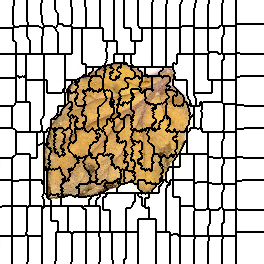

Values plotted in this chart, from the file beside it:
0, 0, 0, 0, 0, 0, 0, 0, 0, 0, 0, 0, 0, 0, 1, 1, 1, 1, 1, 1, 1, 1, 1, 1
0, 0, 0, 0, 0, 0, 0, 0, 0, 0, 0, 0, 0, 0, 1, 1, 1, 1, 1, 1, 1, 1, 1, 1
0, 0, 0, 0, 0, 0, 0, 0, 0, 0, 0, 0, 0, 0, 1, 1, 1, 1, 1, 1, 1, 1, 1, 1
0, 0, 0, 0, 0, 0, 0, 0, 0, 0, 0, 0, 0, 0, 1, 1, 1, 1, 1, 1, 1, 1, 1, 1
0, 0, 0, 0, 0, 0, 0, 0, 0, 0, 0, 0, 0, 0, 1, 1, 1, 1, 1, 1, 1, 1, 1, 1
0, 0, 0, 0, 0, 0, 0, 0, 0, 0, 0, 0, 0, 0, 1, 1, 1, 1, 1, 1, 1, 1, 1, 1
0, 0, 0, 0, 0, 0, 0, 0, 0, 0, 0, 0, 0, 1, 1, 1, 1, 1, 1, 1, 1, 1, 1, 1
0, 0, 0, 0, 0, 0, 0, 0, 0, 0, 0, 0, 0, 1, 1, 1, 1, 1, 1, 1, 1, 1, 1, 1
0, 0, 0, 0, 0, 0, 0, 0, 0, 0, 0, 0, 0, 1, 1, 1, 1, 1, 1, 1, 1, 1, 1, 1
0, 0, 0, 0, 0, 0, 0, 0, 0, 0, 0, 0, 0, 1, 1, 1, 1, 1, 1, 1, 1, 1, 1, 1
0, 0, 0, 0, 0, 0, 0, 0, 0, 0, 0, 0, 0, 1, 1, 1, 1, 1, 1, 1, 1, 1, 1, 1
0, 0, 0, 0, 0, 0, 0, 0, 0, 0, 0, 0, 0, 1, 1, 1, 1, 1, 1, 1, 1, 1, 1, 1
0, 0, 0, 0, 0, 0, 0, 0, 0, 0, 0, 0, 0, 1, 1, 1, 1, 1, 1, 1, 1, 1, 1, 1
0, 0, 0, 0, 0, 0, 0, 0, 0, 0, 0, 0, 0, 1, 1, 1, 1, 1, 1, 1, 1, 1, 1, 1
0, 0, 0, 0, 0, 0, 0, 0, 0, 0, 0, 0, 0, 1, 1, 1, 1, 1, 1, 1, 1, 1, 1, 1
0, 0, 0, 0, 0, 0, 0, 0, 0, 0, 0, 0, 0, 1, 1, 1, 1, 1, 1, 1, 1, 1, 1, 1
0, 0, 0, 0, 0, 0, 0, 0, 0, 0, 0, 0, 0, 1, 1, 1, 1, 1, 1, 1, 1, 1, 1, 1
0, 0, 0, 0, 0, 0, 0, 0, 0, 0, 0, 0, 0, 1, 1, 1, 1, 1, 1, 1, 1, 1, 1, 1
0, 0, 0, 0, 0, 0, 0, 0, 0, 0, 0, 0, 0, 1, 1, 1, 1, 1, 1, 1, 1, 1, 1, 1
0, 0, 0, 0, 0, 0, 0, 0, 0, 0, 0, 0, 0, 1, 1, 1, 1, 1, 1, 1, 1, 1, 1, 1
0, 0, 0, 0, 0, 0, 0, 0, 0, 0, 0, 0, 0, 1, 1, 1, 1, 1, 1, 1, 1, 1, 1, 1
0, 0, 0, 0, 0, 0, 0, 0, 0, 0, 0, 0, 0, 1, 1, 1, 1, 1, 1, 1, 1, 1, 1, 1
0, 0, 0, 0, 0, 0, 0, 0, 0, 0, 0, 0, 0, 1, 1, 1, 1, 1, 1, 1, 1, 1, 1, 1
0, 0, 0, 0, 0, 0, 0, 0, 0, 0, 0, 0, 0, 1, 1, 1, 1, 1, 1, 1, 1, 1, 1, 1
0, 0, 0, 0, 0, 0, 0, 0, 0, 0, 0, 0, 0, 1, 1, 1, 1, 1, 1, 1, 1, 1, 1, 1
0, 0, 0, 0, 0, 0, 0, 0, 0, 0, 0, 0, 0, 0, 1, 1, 1, 1, 1, 1, 1, 1, 1, 1
0, 0, 0, 0, 0, 0, 0, 0, 0, 0, 0, 0, 0, 0, 1, 1, 1, 1, 1, 21, 21, 21, 21, 21
0, 0, 0, 0, 0, 0, 0, 0, 0, 0, 0, 0, 0, 0, 21, 21, 21, 21, 21, 21, 21, 21, 21, 21
27, 27, 27, 27, 27, 27, 27, 27, 27, 27, 27, 27, 27, 21, 21, 21, 21, 21, 21, 21, 21, 21, 21, 21
27, 27, 27, 27, 27, 27, 27, 27, 27, 27, 27, 27, 27, 21, 21, 21, 21, 21, 21, 21, 21, 21, 21, 21
27, 27, 27, 27, 27, 27, 27, 27, 27, 27, 27, 27, 27, 21, 21, 21, 21, 21, 21, 21, 21, 21, 21, 21
27, 27, 27, 27, 27, 27, 27, 27, 27, 27, 27, 27, 27, 21, 21, 21, 21, 21, 21, 21, 21, 21, 21, 21
27, 27, 27, 27, 27, 27, 27, 27, 27, 27, 27, 27, 27, 21, 21, 21, 21, 21, 21, 21, 21, 21, 21, 21
27, 27, 27, 27, 27, 27, 27, 27, 27, 27, 27, 27, 27, 21, 21, 21, 21, 21, 21, 21, 21, 21, 21, 21
27, 27, 27, 27, 27, 27, 27, 27, 27, 27, 27, 27, 27, 21, 21, 21, 21, 21, 21, 21, 21, 21, 21, 21
27, 27, 27, 27, 27, 27, 27, 27, 27, 27, 27, 27, 27, 21, 21, 21, 21, 21, 21, 21, 21, 21, 21, 21
27, 27, 27, 27, 27, 27, 27, 27, 27, 27, 27, 27, 27, 21, 21, 21, 21, 21, 21, 21, 21, 21, 21, 21
27, 27, 27, 27, 27, 27, 27, 27, 27, 27, 27, 27, 27, 21, 21, 21, 21, 21, 21, 21, 21, 21, 21, 21
27, 27, 27, 27, 27, 27, 27, 27, 27, 27, 27, 27, 27, 21, 21, 21, 21, 21, 21, 21, 21, 21, 21, 21
27, 27, 27, 27, 27, 27, 27, 27, 27, 27, 27, 27, 27, 21, 21, 21, 21, 21, 21, 21, 21, 21, 21, 21
27, 27, 27, 27, 27, 27, 27, 27, 27, 27, 27, 27, 27, 21, 21, 21, 21, 21, 21, 21, 21, 21, 21, 21
27, 27, 27, 27, 27, 27, 27, 27, 27, 27, 27, 27, 27, 27, 27, 21, 21, 21, 21, 21, 21, 21, 21, 21
27, 27, 27, 27, 27, 27, 27, 27, 27, 27, 27, 27, 27, 27, 27, 27, 21, 21, 21, 21, 21, 21, 21, 21
27, 27, 27, 27, 27, 27, 27, 27, 27, 27, 27, 27, 27, 27, 27, 27, 21, 21, 21, 21, 21, 21, 21, 21
27, 27, 27, 27, 27, 27, 27, 27, 27, 27, 27, 27, 27, 27, 27, 27, 21, 21, 21, 21, 21, 21, 21, 21
27, 27, 27, 27, 27, 27, 27, 27, 27, 27, 27, 27, 27, 27, 27, 27, 21, 21, 21, 21, 21, 21, 21, 21
27, 27, 27, 27, 27, 27, 27, 27, 27, 27, 27, 27, 27, 27, 27, 27, 21, 21, 21, 21, 21, 21, 21, 21
27, 27, 27, 27, 27, 27, 27, 27, 27, 27, 27, 27, 27, 27, 27, 27, 21, 21, 21, 21, 21, 21, 21, 21
27, 27, 27, 27, 27, 27, 27, 27, 27, 27, 27, 27, 27, 27, 27, 27, 21, 21, 21, 21, 21, 21, 21, 21
27, 27, 27, 27, 27, 27, 27, 27, 27, 27, 27, 27, 27, 27, 27, 27, 21, 21, 21, 21, 21, 21, 21, 21
27, 27, 27, 27, 27, 27, 27, 27, 27, 27, 27, 27, 27, 27, 27, 27, 21, 21, 21, 21, 21, 21, 21, 21
27, 27, 27, 27, 27, 27, 27, 27, 27, 27, 27, 27, 27, 27, 27, 27, 21, 21, 21, 21, 21, 21, 21, 21
27, 27, 27, 27, 27, 27, 27, 27, 27, 27, 27, 27, 27, 27, 27, 27, 21, 21, 21, 21, 21, 21, 21, 21
27, 27, 27, 27, 27, 27, 27, 27, 27, 27, 27, 27, 27, 27, 27, 27, 21, 21, 21, 21, 21, 21, 21, 21
36, 36, 36, 36, 36, 36, 36, 36, 36, 36, 36, 36, 36, 36, 36, 36, 37, 37, 37, 37, 37, 37, 37, 37
36, 36, 36, 36, 36, 36, 36, 36, 36, 36, 36, 36, 36, 36, 36, 36, 37, 37, 37, 37, 37, 37, 37, 37
36, 36, 36, 36, 36, 36, 36, 36, 36, 36, 36, 36, 36, 36, 36, 36, 37, 37, 37, 37, 37, 37, 37, 37
36, 36, 36, 36, 36, 36, 36, 36, 36, 36, 36, 36, 36, 36, 36, 36, 37, 37, 37, 37, 37, 37, 37, 37
36, 36, 36, 36, 36, 36, 36, 36, 36, 36, 36, 36, 36, 36, 36, 36, 37, 37, 37, 37, 37, 37, 37, 37
36, 36, 36, 36, 36, 36, 36, 36, 36, 36, 36, 36, 36, 36, 36, 36, 37, 37, 37, 37, 37, 37, 37, 37
36, 36, 36, 36, 36, 36, 36, 36, 36, 36, 36, 36, 36, 36, 36, 36, 37, 37, 37, 37, 37, 37, 37, 37
... 203 more rows
